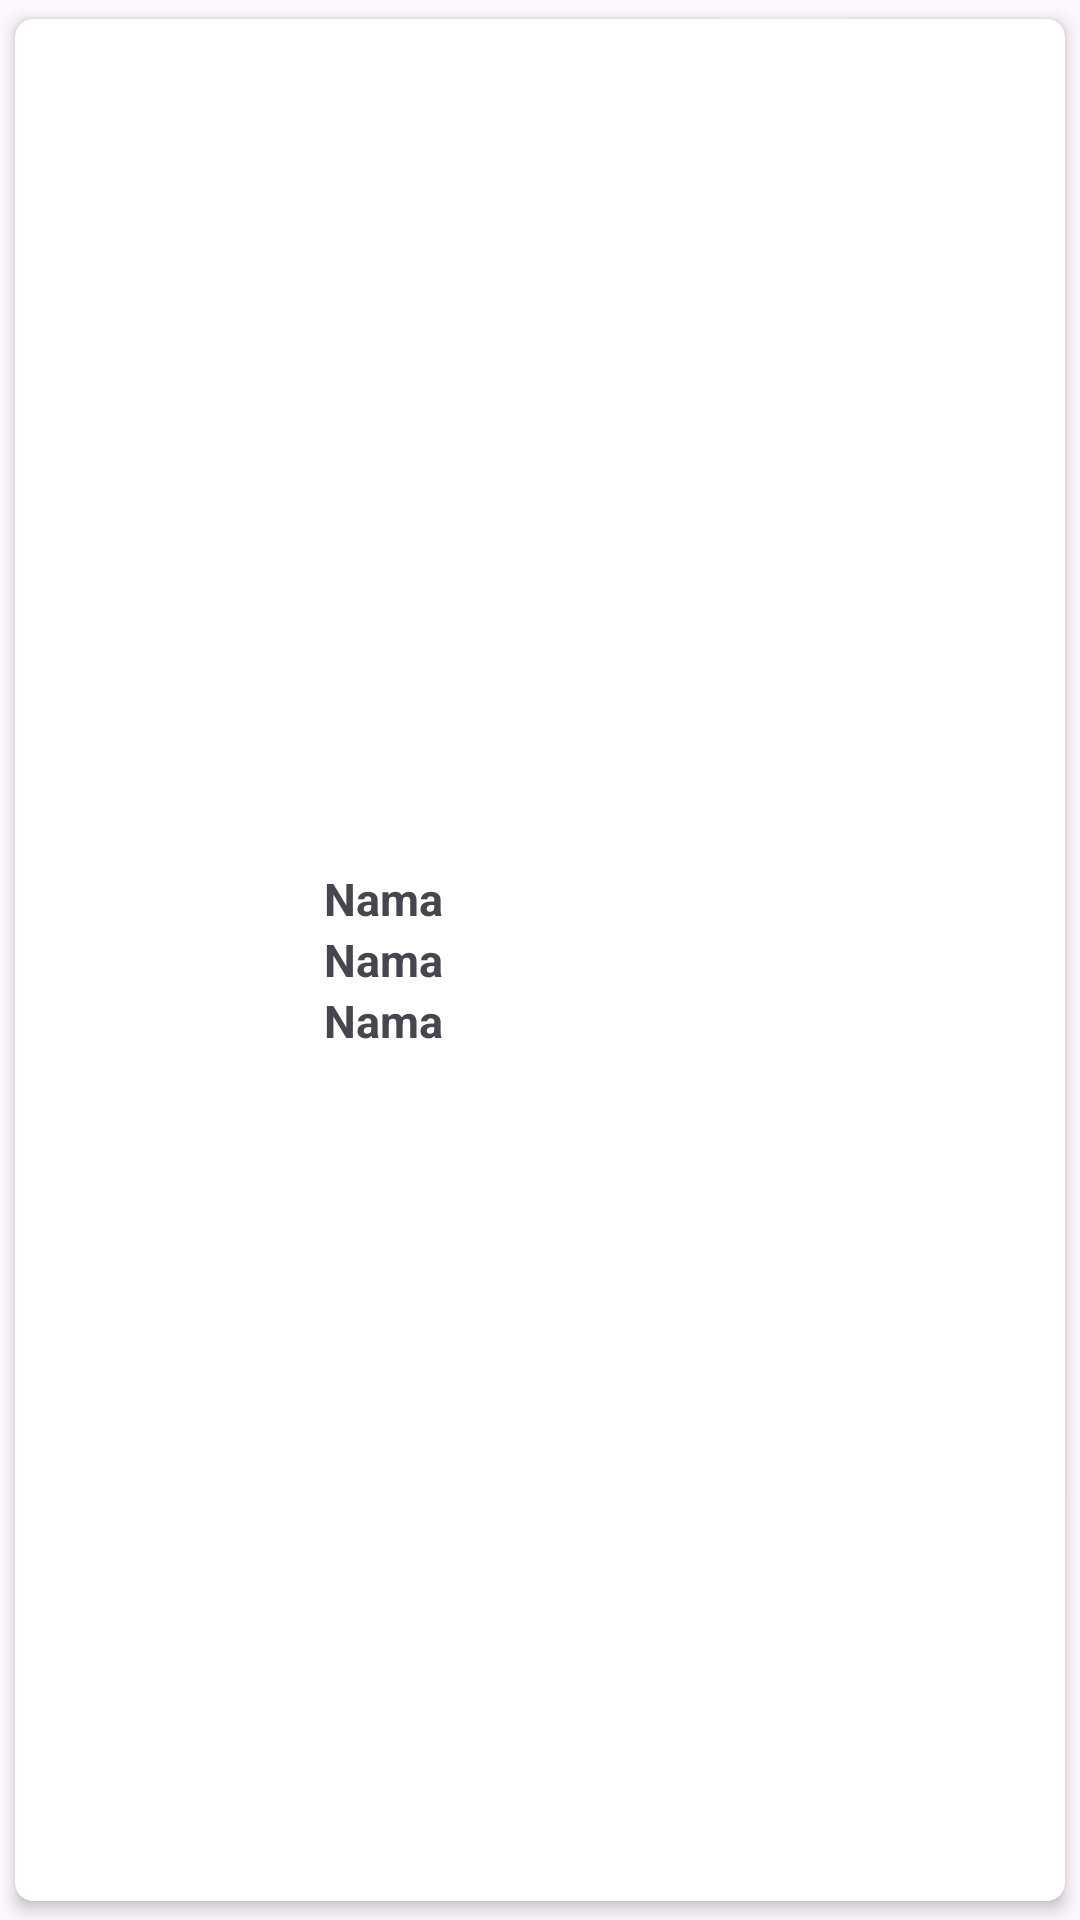

Produce the Android XML layout that renders to this screen, including the resource entries it uses.
<!-- AndroidManifest.xml: application theme Theme.Novelday06 -->
<!-- res/layout/list_novel.xml -->
<?xml version="1.0" encoding="utf-8"?>
<androidx.cardview.widget.CardView xmlns:android="http://schemas.android.com/apk/res/android"
    android:layout_width="match_parent"
    android:layout_height="wrap_content"
    xmlns:app="http://schemas.android.com/apk/res-auto"
    app:cardCornerRadius="6dp"
    app:cardElevation="3dp"
    app:cardUseCompatPadding="true"
    android:clickable="true">

    <LinearLayout
        android:layout_width="match_parent"
        android:layout_height="match_parent"
        android:orientation="horizontal"
        android:padding="8dp"
        android:layout_margin="5dp">

        <ImageView
            android:id="@+id/gambar_novel"
            android:layout_width="60dp"
            android:layout_height="60dp"
            android:src="@drawable/ic_launcher_background"
            android:layout_margin="5dp"/>

        <LinearLayout
            android:layout_width="match_parent"
            android:layout_height="wrap_content"
            android:orientation="vertical"
            android:layout_gravity="center">

            <TextView
                android:id="@+id/nama_novel"
                android:layout_width="wrap_content"
                android:layout_height="match_parent"
                android:text="Nama"
                android:textSize="15dp"
                android:paddingLeft="20dp"
                android:gravity="center"
                android:textStyle="bold">
            </TextView>

            <TextView
                android:id="@+id/deskripsi_novel"
                android:layout_width="wrap_content"
                android:layout_height="match_parent"
                android:text="Nama"
                android:textSize="15dp"
                android:paddingLeft="20dp"
                android:gravity="center"
                android:textStyle="bold"
                >
            </TextView>
            <TextView
                android:id="@+id/harga_novel"
                android:layout_width="wrap_content"
                android:layout_height="match_parent"
                android:text="Nama"
                android:textSize="15dp"
                android:paddingLeft="20dp"
                android:gravity="center"
                android:textStyle="bold">
            </TextView>

        </LinearLayout>

    </LinearLayout>

</androidx.cardview.widget.CardView>
<!-- resources referenced by this layout -->
<resources>
  <style name="Theme.Novelday06" parent="Base.Theme.Novelday06" />
  <style name="Base.Theme.Novelday06" parent="Theme.Material3.DayNight.NoActionBar">
          
          
      </style>
</resources>
